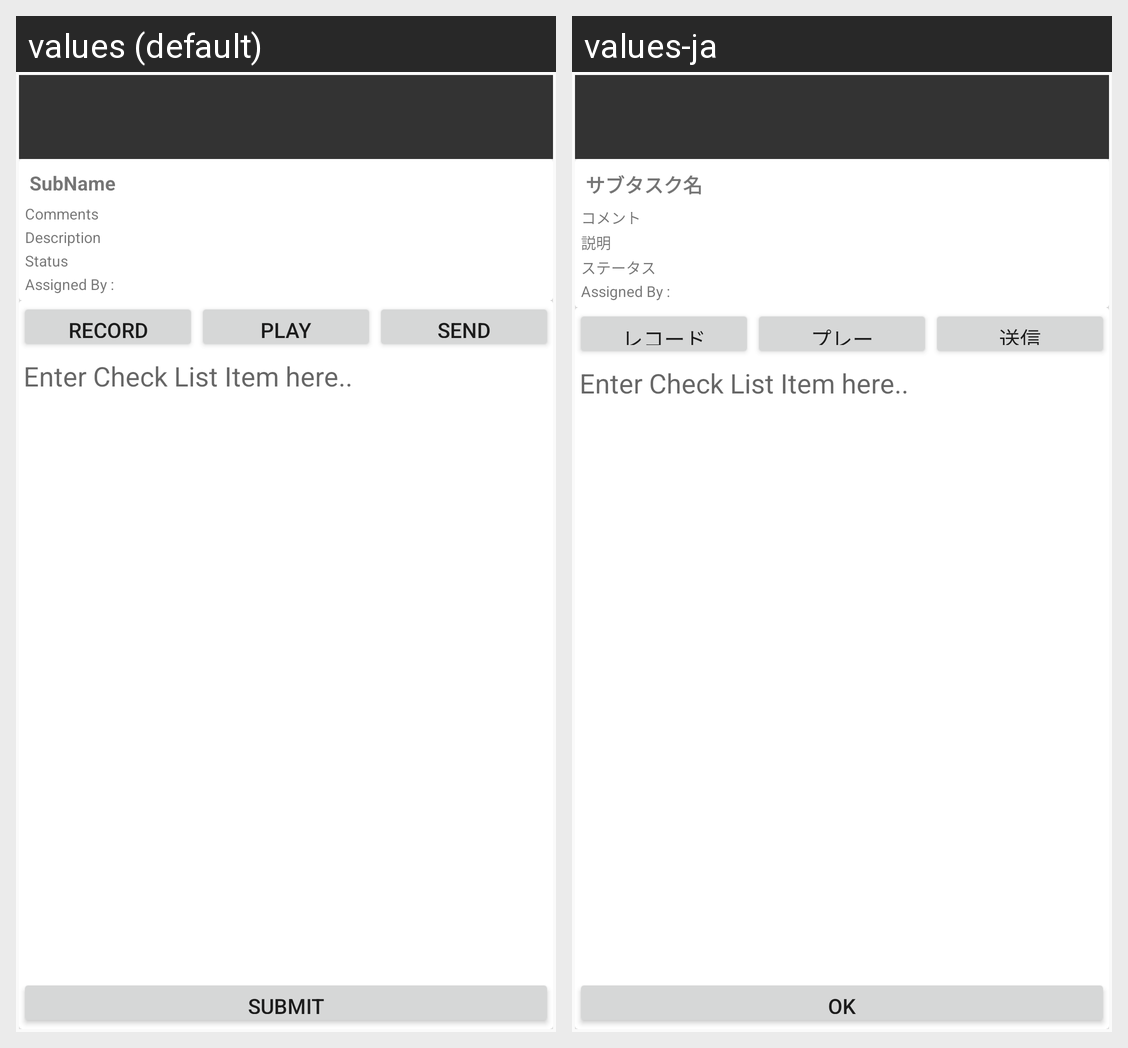

Translations of the strings shown on this Android screen, per locale in the grid:
Android screen res/layout/activity_sub_task_details.xml rendered under 2 locales, left to right: values (default), values-ja. Device: Nexus 5 (rendered at 1080×1920; each locale shown at half size, 540×960, under a caption strip naming it); theme AppTheme.
Strings drawn on this screen, with the default value and each locale's value (text and hints the layout hard-codes, and strings that could not be matched under every locale, appear in the picture but are not listed):

SubName
  values: SubName
  values-ja: サブタスク名

Comments
  values: Comments
  values-ja: コメント

Description
  values: Description
  values-ja: 説明

Status
  values: Status
  values-ja: ステータス

AssignedBy
  values: Assigned By :
  values-ja: Assigned By :

Record
  values: Record
  values-ja: レコード

Play
  values: Play
  values-ja: プレー

Send
  values: Send
  values-ja: 送信

checkItemHint
  values: Enter Check List Item here..
  values-ja: Enter Check List Item here..  [not translated; the default value is used]

Submit
  values: Submit
  values-ja: OK
